The GitHub repository meetarora19/LiverAI contains a labelled image folder "splits" with 2 categories: normal, tumor. Examples follow, each with its label.

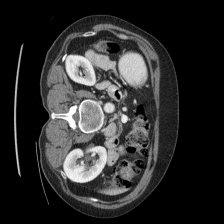
Label: normal

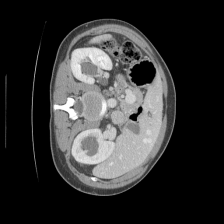
Label: normal

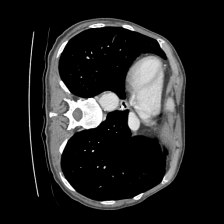
Label: normal

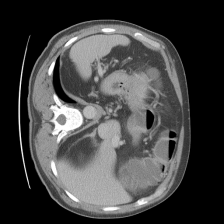
Label: tumor

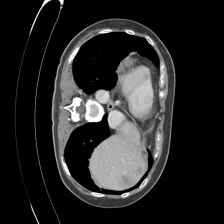
Label: tumor

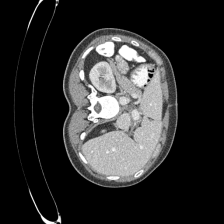
Label: normal
